3-way image classification set "processed" from GitHub (wajeehaimran86-gif/Fruit-Classification-Model); label vocabulary: apple, banana, orange.

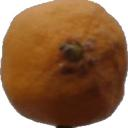
Label: orange

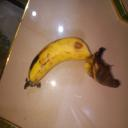
Label: banana

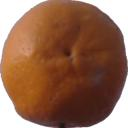
Label: orange

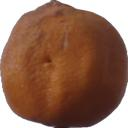
Label: orange

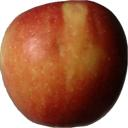
Label: apple

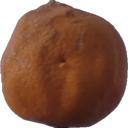
Label: orange
